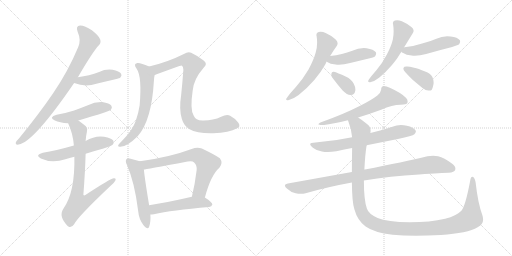
t = 0.00 s
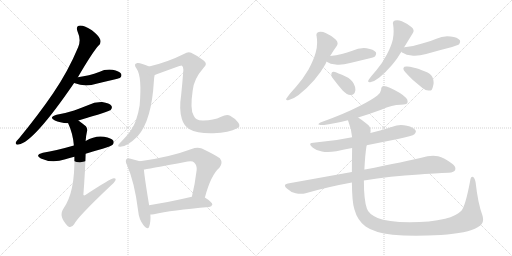
t = 3.03 s
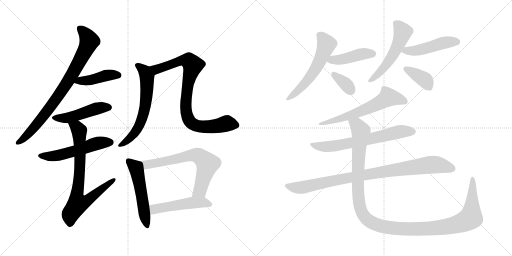
t = 6.07 s
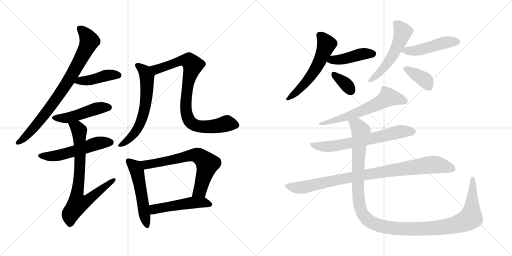
t = 9.10 s
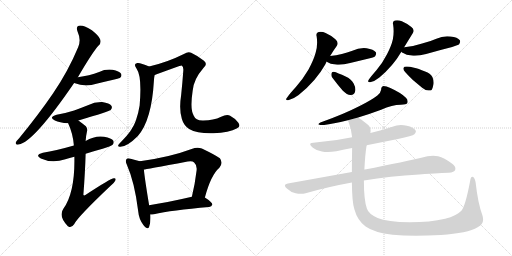
t = 12.13 s
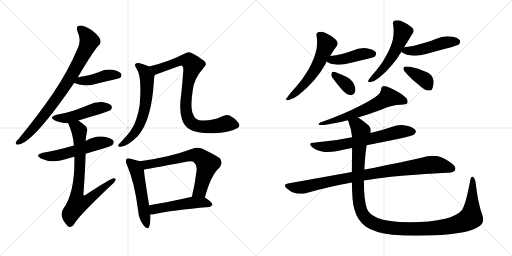
t = 15.16 s

The animated SVG that drew these frames (rendered in a browser with its animation timeline set to each time). Animation: 20 CSS @keyframes rules; one cycle of 15.16 s.

<svg version="1.1" viewBox="0 0 2048 1024" xmlns="http://www.w3.org/2000/svg">
  <g stroke="lightgray" stroke-dasharray="1,1" stroke-width="1" transform="scale(4, 4)">
    <line x1="0" y1="0" x2="256" y2="256"></line>
    <line x1="256" y1="0" x2="0" y2="256"></line>
    <line x1="128" y1="0" x2="128" y2="256"></line>
    <line x1="0" y1="128" x2="256" y2="128"></line>
    <line x1="256" y1="0" x2="512" y2="256"></line>
    <line x1="512" y1="0" x2="256" y2="256"></line>
    <line x1="384" y1="0" x2="384" y2="256"></line>
    <line x1="256" y1="128" x2="512" y2="128"></line>
  </g>
<g transform="scale(1, -1) translate(0, -850)">
   <style type="text/css">
    @keyframes keyframes0 {
      from {
       stroke: black;
       stroke-dashoffset: 816;
       stroke-width: 128;
       }
       73% {
       animation-timing-function: step-end;
       stroke: black;
       stroke-dashoffset: 0;
       stroke-width: 128;
       }
       to {
       stroke: black;
       stroke-width: 1024;
       }
       }
       #make-me-a-hanzi-animation-0 {
         animation: keyframes0 0.914062s both;
         animation-delay: 0.000000s;
         animation-timing-function: linear;
       }
    @keyframes keyframes1 {
      from {
       stroke: black;
       stroke-dashoffset: 428;
       stroke-width: 128;
       }
       58% {
       animation-timing-function: step-end;
       stroke: black;
       stroke-dashoffset: 0;
       stroke-width: 128;
       }
       to {
       stroke: black;
       stroke-width: 1024;
       }
       }
       #make-me-a-hanzi-animation-1 {
         animation: keyframes1 0.598307s both;
         animation-delay: 0.914062s;
         animation-timing-function: linear;
       }
    @keyframes keyframes2 {
      from {
       stroke: black;
       stroke-dashoffset: 477;
       stroke-width: 128;
       }
       61% {
       animation-timing-function: step-end;
       stroke: black;
       stroke-dashoffset: 0;
       stroke-width: 128;
       }
       to {
       stroke: black;
       stroke-width: 1024;
       }
       }
       #make-me-a-hanzi-animation-2 {
         animation: keyframes2 0.638184s both;
         animation-delay: 1.512369s;
         animation-timing-function: linear;
       }
    @keyframes keyframes3 {
      from {
       stroke: black;
       stroke-dashoffset: 542;
       stroke-width: 128;
       }
       64% {
       animation-timing-function: step-end;
       stroke: black;
       stroke-dashoffset: 0;
       stroke-width: 128;
       }
       to {
       stroke: black;
       stroke-width: 1024;
       }
       }
       #make-me-a-hanzi-animation-3 {
         animation: keyframes3 0.691081s both;
         animation-delay: 2.150553s;
         animation-timing-function: linear;
       }
    @keyframes keyframes4 {
      from {
       stroke: black;
       stroke-dashoffset: 768;
       stroke-width: 128;
       }
       71% {
       animation-timing-function: step-end;
       stroke: black;
       stroke-dashoffset: 0;
       stroke-width: 128;
       }
       to {
       stroke: black;
       stroke-width: 1024;
       }
       }
       #make-me-a-hanzi-animation-4 {
         animation: keyframes4 0.875000s both;
         animation-delay: 2.841634s;
         animation-timing-function: linear;
       }
    @keyframes keyframes5 {
      from {
       stroke: black;
       stroke-dashoffset: 627;
       stroke-width: 128;
       }
       67% {
       animation-timing-function: step-end;
       stroke: black;
       stroke-dashoffset: 0;
       stroke-width: 128;
       }
       to {
       stroke: black;
       stroke-width: 1024;
       }
       }
       #make-me-a-hanzi-animation-5 {
         animation: keyframes5 0.760254s both;
         animation-delay: 3.716634s;
         animation-timing-function: linear;
       }
    @keyframes keyframes6 {
      from {
       stroke: black;
       stroke-dashoffset: 863;
       stroke-width: 128;
       }
       74% {
       animation-timing-function: step-end;
       stroke: black;
       stroke-dashoffset: 0;
       stroke-width: 128;
       }
       to {
       stroke: black;
       stroke-width: 1024;
       }
       }
       #make-me-a-hanzi-animation-6 {
         animation: keyframes6 0.952311s both;
         animation-delay: 4.476888s;
         animation-timing-function: linear;
       }
    @keyframes keyframes7 {
      from {
       stroke: black;
       stroke-dashoffset: 530;
       stroke-width: 128;
       }
       63% {
       animation-timing-function: step-end;
       stroke: black;
       stroke-dashoffset: 0;
       stroke-width: 128;
       }
       to {
       stroke: black;
       stroke-width: 1024;
       }
       }
       #make-me-a-hanzi-animation-7 {
         animation: keyframes7 0.681315s both;
         animation-delay: 5.429199s;
         animation-timing-function: linear;
       }
    @keyframes keyframes8 {
      from {
       stroke: black;
       stroke-dashoffset: 679;
       stroke-width: 128;
       }
       69% {
       animation-timing-function: step-end;
       stroke: black;
       stroke-dashoffset: 0;
       stroke-width: 128;
       }
       to {
       stroke: black;
       stroke-width: 1024;
       }
       }
       #make-me-a-hanzi-animation-8 {
         animation: keyframes8 0.802572s both;
         animation-delay: 6.110514s;
         animation-timing-function: linear;
       }
    @keyframes keyframes9 {
      from {
       stroke: black;
       stroke-dashoffset: 501;
       stroke-width: 128;
       }
       62% {
       animation-timing-function: step-end;
       stroke: black;
       stroke-dashoffset: 0;
       stroke-width: 128;
       }
       to {
       stroke: black;
       stroke-width: 1024;
       }
       }
       #make-me-a-hanzi-animation-9 {
         animation: keyframes9 0.657715s both;
         animation-delay: 6.913086s;
         animation-timing-function: linear;
       }
    @keyframes keyframes10 {
      from {
       stroke: black;
       stroke-dashoffset: 575;
       stroke-width: 128;
       }
       65% {
       animation-timing-function: step-end;
       stroke: black;
       stroke-dashoffset: 0;
       stroke-width: 128;
       }
       to {
       stroke: black;
       stroke-width: 1024;
       }
       }
       #make-me-a-hanzi-animation-10 {
         animation: keyframes10 0.717936s both;
         animation-delay: 7.570801s;
         animation-timing-function: linear;
       }
    @keyframes keyframes11 {
      from {
       stroke: black;
       stroke-dashoffset: 439;
       stroke-width: 128;
       }
       59% {
       animation-timing-function: step-end;
       stroke: black;
       stroke-dashoffset: 0;
       stroke-width: 128;
       }
       to {
       stroke: black;
       stroke-width: 1024;
       }
       }
       #make-me-a-hanzi-animation-11 {
         animation: keyframes11 0.607259s both;
         animation-delay: 8.288737s;
         animation-timing-function: linear;
       }
    @keyframes keyframes12 {
      from {
       stroke: black;
       stroke-dashoffset: 354;
       stroke-width: 128;
       }
       54% {
       animation-timing-function: step-end;
       stroke: black;
       stroke-dashoffset: 0;
       stroke-width: 128;
       }
       to {
       stroke: black;
       stroke-width: 1024;
       }
       }
       #make-me-a-hanzi-animation-12 {
         animation: keyframes12 0.538086s both;
         animation-delay: 8.895996s;
         animation-timing-function: linear;
       }
    @keyframes keyframes13 {
      from {
       stroke: black;
       stroke-dashoffset: 541;
       stroke-width: 128;
       }
       64% {
       animation-timing-function: step-end;
       stroke: black;
       stroke-dashoffset: 0;
       stroke-width: 128;
       }
       to {
       stroke: black;
       stroke-width: 1024;
       }
       }
       #make-me-a-hanzi-animation-13 {
         animation: keyframes13 0.690267s both;
         animation-delay: 9.434082s;
         animation-timing-function: linear;
       }
    @keyframes keyframes14 {
      from {
       stroke: black;
       stroke-dashoffset: 478;
       stroke-width: 128;
       }
       61% {
       animation-timing-function: step-end;
       stroke: black;
       stroke-dashoffset: 0;
       stroke-width: 128;
       }
       to {
       stroke: black;
       stroke-width: 1024;
       }
       }
       #make-me-a-hanzi-animation-14 {
         animation: keyframes14 0.638997s both;
         animation-delay: 10.124349s;
         animation-timing-function: linear;
       }
    @keyframes keyframes15 {
      from {
       stroke: black;
       stroke-dashoffset: 382;
       stroke-width: 128;
       }
       55% {
       animation-timing-function: step-end;
       stroke: black;
       stroke-dashoffset: 0;
       stroke-width: 128;
       }
       to {
       stroke: black;
       stroke-width: 1024;
       }
       }
       #make-me-a-hanzi-animation-15 {
         animation: keyframes15 0.560872s both;
         animation-delay: 10.763346s;
         animation-timing-function: linear;
       }
    @keyframes keyframes16 {
      from {
       stroke: black;
       stroke-dashoffset: 624;
       stroke-width: 128;
       }
       67% {
       animation-timing-function: step-end;
       stroke: black;
       stroke-dashoffset: 0;
       stroke-width: 128;
       }
       to {
       stroke: black;
       stroke-width: 1024;
       }
       }
       #make-me-a-hanzi-animation-16 {
         animation: keyframes16 0.757812s both;
         animation-delay: 11.324218s;
         animation-timing-function: linear;
       }
    @keyframes keyframes17 {
      from {
       stroke: black;
       stroke-dashoffset: 669;
       stroke-width: 128;
       }
       69% {
       animation-timing-function: step-end;
       stroke: black;
       stroke-dashoffset: 0;
       stroke-width: 128;
       }
       to {
       stroke: black;
       stroke-width: 1024;
       }
       }
       #make-me-a-hanzi-animation-17 {
         animation: keyframes17 0.794434s both;
         animation-delay: 12.082030s;
         animation-timing-function: linear;
       }
    @keyframes keyframes18 {
      from {
       stroke: black;
       stroke-dashoffset: 926;
       stroke-width: 128;
       }
       75% {
       animation-timing-function: step-end;
       stroke: black;
       stroke-dashoffset: 0;
       stroke-width: 128;
       }
       to {
       stroke: black;
       stroke-width: 1024;
       }
       }
       #make-me-a-hanzi-animation-18 {
         animation: keyframes18 1.003581s both;
         animation-delay: 12.876464s;
         animation-timing-function: linear;
       }
    @keyframes keyframes19 {
      from {
       stroke: black;
       stroke-dashoffset: 1268;
       stroke-width: 128;
       }
       80% {
       animation-timing-function: step-end;
       stroke: black;
       stroke-dashoffset: 0;
       stroke-width: 128;
       }
       to {
       stroke: black;
       stroke-width: 1024;
       }
       }
       #make-me-a-hanzi-animation-19 {
         animation: keyframes19 1.281901s both;
         animation-delay: 13.880045s;
         animation-timing-function: linear;
       }
</style>
<path d="M 311.5 541.0 Q 371.5 644.0 395.5 669.0 Q 405.5 679.0 400.5 693.0 Q 396.5 706.0 367.5 729.0 Q 339.5 748.0 320.5 748.0 Q 301.5 747.0 310.5 723.0 Q 325.5 690.0 312.5 661.0 Q 272.5 565.0 212.5 477.0 Q 154.5 392.0 76.5 297.0 Q 66.5 287.0 63.5 281.0 Q 60.5 269.0 74.5 272.0 Q 134.5 281.0 296.5 518.0 L 311.5 541.0 Z" fill="lightgray"></path> 
<path d="M 296.5 518.0 Q 341.5 500.0 385.5 515.0 Q 422.5 524.0 461.5 533.0 Q 479.5 537.0 481.5 540.0 Q 488.5 547.0 484.5 555.0 Q 477.5 565.0 450.5 571.0 Q 422.5 575.0 396.5 562.0 Q 377.5 555.0 355.5 549.0 Q 334.5 545.0 311.5 541.0 C 281.5 536.0 268.5 529.0 296.5 518.0 Z" fill="lightgray"></path> 
<path d="M 313.5 368.0 Q 439.5 405.0 443.5 411.0 Q 450.5 420.0 445.5 427.0 Q 438.5 437.0 408.5 442.0 Q 378.5 443.0 351.5 429.0 Q 326.5 419.0 296.5 408.0 Q 265.5 398.0 226.5 391.0 Q 192.5 381.0 219.5 368.0 Q 237.5 359.0 272.5 357.0 L 313.5 368.0 Z" fill="lightgray"></path> 
<path d="M 342.5 235.0 Q 373.5 245.0 410.5 255.0 Q 444.5 265.0 450.5 271.0 Q 457.5 278.0 453.5 287.0 Q 446.5 297.0 416.5 303.0 Q 380.5 309.0 342.5 286.0 L 295.5 268.0 Q 222.5 247.0 171.5 239.0 Q 137.5 230.0 163.5 216.0 Q 208.5 195.0 261.5 213.0 Q 277.5 219.0 297.5 223.0 L 342.5 235.0 Z" fill="lightgray"></path> 
<path d="M 297.5 223.0 Q 300.5 81.0 253.5 15.0 Q 232.5 -15.0 271.5 -55.0 L 273.5 -56.0 Q 285.5 -63.0 296.5 -47.0 Q 309.5 -19.0 441.5 106.0 Q 457.5 119.0 461.5 128.0 Q 465.5 138.0 455.5 137.0 Q 443.5 137.0 341.5 70.0 Q 335.5 66.0 333.5 71.0 Q 340.5 162.0 342.5 235.0 L 342.5 286.0 Q 343.5 305.0 347.5 322.0 Q 351.5 335.0 343.5 345.0 Q 327.5 358.0 313.5 368.0 C 289.5 386.0 260.5 385.0 272.5 357.0 Q 291.5 317.0 295.5 268.0 L 297.5 223.0 Z" fill="lightgray"></path> 
<path d="M 596.5 584.0 Q 560.5 600.0 549.5 598.0 Q 531.5 595.0 546.5 575.0 Q 568.5 544.0 558.5 428.0 Q 554.5 401.0 543.5 368.0 Q 530.5 329.0 487.5 286.0 Q 475.5 274.0 472.5 269.0 Q 471.5 262.0 481.5 263.0 Q 508.5 263.0 551.5 306.0 Q 606.5 369.0 615.5 525.0 Q 616.5 541.0 618.5 550.0 C 622.5 573.0 622.5 573.0 596.5 584.0 Z" fill="lightgray"></path> 
<path d="M 948.5 337.0 Q 963.5 343.0 953.5 359.0 Q 938.5 378.0 920.5 387.0 Q 907.5 394.0 884.5 383.0 Q 851.5 367.0 809.5 368.0 Q 782.5 368.0 774.5 388.0 Q 759.5 413.0 770.5 486.0 Q 773.5 532.0 814.5 579.0 Q 832.5 595.0 814.5 608.0 Q 790.5 627.0 764.5 639.0 Q 752.5 645.0 735.5 634.0 Q 669.5 601.0 596.5 584.0 C 567.5 577.0 590.5 539.0 618.5 550.0 Q 621.5 551.0 626.5 553.0 Q 722.5 589.0 726.5 588.0 Q 733.5 585.0 733.5 571.0 Q 729.5 516.0 724.5 469.0 Q 715.5 412.0 727.5 374.0 Q 734.5 349.0 756.5 334.0 Q 790.5 315.0 853.5 317.0 Q 916.5 320.0 948.5 337.0 Z" fill="lightgray"></path> 
<path d="M 559.5 205.0 Q 547.5 209.0 522.5 215.0 Q 509.5 219.0 506.5 214.0 Q 499.5 207.0 507.5 191.0 Q 538.5 121.0 552.5 7.0 Q 555.5 -27.0 573.5 -50.0 Q 591.5 -72.0 596.5 -57.0 Q 603.5 -38.0 601.5 -8.0 L 596.5 29.0 Q 578.5 138.0 575.5 172.0 C 572.5 201.0 572.5 201.0 559.5 205.0 Z" fill="lightgray"></path> 
<path d="M 819.5 60.0 Q 843.5 150.0 877.5 179.0 Q 893.5 198.0 879.5 217.0 Q 861.5 230.0 807.5 256.0 Q 788.5 263.0 766.5 254.0 Q 678.5 221.0 559.5 205.0 C 529.5 201.0 545.5 167.0 575.5 172.0 Q 578.5 172.0 750.5 204.0 Q 769.5 208.0 776.5 200.0 Q 788.5 190.0 786.5 169.0 Q 779.5 111.0 767.5 63.0 C 760.5 34.0 811.5 31.0 819.5 60.0 Z" fill="lightgray"></path> 
<path d="M 601.5 -8.0 Q 607.5 -8.0 615.5 -7.0 Q 685.5 9.0 836.5 22.0 Q 846.5 23.0 849.5 32.0 Q 849.5 41.0 819.5 60.0 C 802.5 71.0 796.5 70.0 767.5 63.0 Q 673.5 41.0 596.5 29.0 C 566.5 24.0 571.5 -9.0 601.5 -8.0 Z" fill="lightgray"></path> 
<path d="M 1301.5 593.0 Q 1303.5 598.0 1306.5 604.0 L 1320.5 626.0 Q 1334.5 649.0 1347.5 667.0 Q 1350.5 672.0 1350.5 677.0 Q 1350.5 686.0 1341.5 693.0 Q 1323.5 709.0 1302.5 718.0 Q 1292.5 723.0 1282.5 723.0 Q 1278.5 723.0 1274.5 722.0 Q 1265.5 720.0 1265.5 711.0 Q 1265.5 708.0 1266.5 705.0 Q 1268.5 693.0 1268.5 680.0 Q 1268.5 659.0 1262.5 639.0 Q 1254.5 610.0 1233.5 571.0 Q 1210.5 532.0 1183.5 502.0 Q 1158.5 475.0 1148.5 460.0 Q 1144.5 455.0 1144.5 453.0 Q 1144.5 449.0 1149.5 449.0 Q 1152.5 449.0 1155.5 450.0 Q 1173.5 454.0 1194.5 470.0 Q 1264.5 526.0 1301.5 593.0 Z" fill="lightgray"></path> 
<path d="M 1306.5 604.0 L 1306.5 603.0 Q 1321.5 593.0 1342.5 592.0 Q 1348.5 591.0 1355.5 591.0 Q 1375.5 591.0 1400.5 598.0 L 1479.5 617.0 Q 1497.5 622.0 1500.5 625.0 Q 1504.5 631.0 1504.5 636.0 Q 1504.5 638.0 1503.5 641.0 Q 1494.5 653.0 1466.5 657.0 Q 1460.5 658.0 1455.5 658.0 Q 1431.5 658.0 1409.5 647.0 Q 1388.5 640.0 1367.5 634.0 Q 1344.5 629.0 1320.5 626.0 C 1290.5 622.0 1285.5 621.0 1306.5 604.0 Z" fill="lightgray"></path> 
<path d="M 1371.5 487.0 Q 1388.5 470.0 1401.5 470.0 L 1403.5 470.0 Q 1417.5 470.0 1420.5 485.0 Q 1421.5 488.0 1421.5 492.0 Q 1421.5 503.0 1414.5 516.0 Q 1405.5 533.0 1384.5 543.0 Q 1348.5 560.0 1335.5 563.0 L 1333.5 563.0 Q 1326.5 563.0 1325.5 555.0 L 1325.5 550.0 Q 1325.5 544.0 1329.5 539.0 Q 1350.5 511.0 1371.5 487.0 Z" fill="lightgray"></path> 
<path d="M 1616.5 661.0 L 1651.5 718.0 Q 1654.5 723.0 1654.5 727.0 Q 1654.5 735.0 1645.5 742.0 Q 1628.5 756.0 1607.5 765.0 Q 1597.5 769.0 1588.5 769.0 Q 1583.5 769.0 1579.5 768.0 Q 1571.5 766.0 1571.5 758.0 Q 1571.5 755.0 1572.5 752.0 Q 1574.5 738.0 1574.5 725.0 Q 1574.5 708.0 1571.5 693.0 Q 1565.5 666.0 1547.5 632.0 Q 1529.5 597.0 1505.5 569.0 Q 1484.5 545.0 1475.5 532.0 Q 1472.5 528.0 1472.5 525.0 Q 1472.5 521.0 1478.5 521.0 Q 1480.5 521.0 1483.5 522.0 Q 1498.5 525.0 1517.5 540.0 Q 1572.5 586.0 1605.5 643.0 L 1616.5 661.0 Z" fill="lightgray"></path> 
<path d="M 1605.5 643.0 Q 1607.5 640.0 1610.5 639.0 Q 1625.5 629.0 1646.5 628.0 Q 1652.5 627.0 1659.5 627.0 Q 1679.5 627.0 1704.5 634.0 Q 1756.5 649.0 1808.5 662.0 Q 1833.5 670.0 1836.5 673.0 Q 1840.5 679.0 1840.5 684.0 Q 1840.5 686.0 1839.5 689.0 Q 1830.5 701.0 1802.5 704.0 Q 1795.5 705.0 1788.5 705.0 Q 1766.5 705.0 1745.5 695.0 Q 1718.5 683.0 1688.5 676.0 Q 1656.5 665.0 1617.5 661.0 L 1616.5 661.0 C 1586.5 658.0 1586.5 658.0 1605.5 643.0 Z" fill="lightgray"></path> 
<path d="M 1614.5 579.0 Q 1613.5 577.0 1613.5 575.0 Q 1613.5 569.0 1620.5 562.0 Q 1635.5 545.0 1651.5 530.0 L 1688.5 499.0 Q 1701.5 488.0 1713.5 488.0 L 1717.5 488.0 Q 1723.5 488.0 1726.5 490.0 Q 1730.5 496.0 1733.5 511.0 Q 1734.5 515.0 1734.5 519.0 Q 1734.5 531.0 1729.5 542.0 Q 1721.5 557.0 1700.5 564.0 Q 1672.5 576.0 1656.5 579.0 Q 1637.5 584.0 1628.5 584.0 L 1625.5 584.0 Q 1615.5 584.0 1614.5 579.0 Z" fill="lightgray"></path> 
<path d="M 1432.5 380.0 Q 1484.5 396.0 1524.5 411.0 Q 1569.5 431.0 1602.5 431.0 Q 1626.5 432.0 1629.5 438.0 Q 1630.5 442.0 1630.5 445.0 Q 1630.5 453.0 1622.5 460.0 Q 1603.5 479.0 1561.5 498.0 Q 1545.5 506.0 1533.5 506.0 Q 1524.5 504.0 1524.5 491.0 Q 1522.5 478.0 1509.5 468.0 Q 1486.5 450.0 1438.5 426.0 Q 1374.5 393.0 1281.5 360.0 Q 1273.5 356.0 1273.5 353.0 L 1274.5 352.0 Q 1278.5 350.0 1296.5 350.0 Q 1330.5 354.0 1391.5 369.0 L 1432.5 380.0 Z" fill="lightgray"></path> 
<path d="M 1466.5 269.0 L 1591.5 294.0 Q 1650.5 306.0 1657.5 313.0 Q 1663.5 319.0 1663.5 324.0 Q 1663.5 326.0 1662.5 328.0 Q 1654.5 341.0 1627.5 347.0 Q 1615.5 350.0 1603.5 350.0 Q 1586.5 350.0 1569.5 343.0 Q 1526.5 328.0 1481.5 318.0 L 1408.5 301.0 Q 1339.5 286.0 1261.5 280.0 Q 1240.5 280.0 1240.5 273.0 Q 1240.5 268.0 1251.5 259.0 Q 1266.5 247.0 1287.5 244.0 Q 1298.5 242.0 1311.5 242.0 Q 1326.5 242.0 1345.5 245.0 Q 1377.5 252.0 1408.5 258.0 L 1466.5 269.0 Z" fill="lightgray"></path> 
<path d="M 1151.5 116.0 Q 1139.5 114.0 1139.5 108.0 Q 1139.5 103.0 1147.5 96.0 Q 1164.5 80.0 1182.5 77.0 Q 1193.5 75.0 1203.5 75.0 Q 1213.5 75.0 1222.5 77.0 Q 1308.5 102.0 1407.5 120.0 L 1455.5 128.0 Q 1561.5 146.0 1676.5 152.0 Q 1770.5 159.0 1794.5 159.0 Q 1817.5 161.0 1820.5 170.0 Q 1821.5 173.0 1821.5 176.0 Q 1821.5 187.0 1807.5 196.0 Q 1776.5 219.0 1752.5 225.0 Q 1743.5 227.0 1732.5 227.0 Q 1721.5 227.0 1709.5 225.0 Q 1616.5 202.0 1459.5 172.0 L 1457.5 172.0 L 1407.5 162.0 L 1151.5 116.0 Z" fill="lightgray"></path> 
<path d="M 1407.5 120.0 Q 1408.5 38.0 1417.5 13.0 Q 1429.5 -32.0 1462.5 -56.0 Q 1495.5 -80.0 1570.5 -89.0 Q 1611.5 -93.0 1663.5 -93.0 Q 1708.5 -93.0 1763.5 -90.0 Q 1870.5 -83.0 1910.5 -59.0 Q 1932.5 -48.0 1932.5 -28.0 Q 1932.5 -20.0 1929.5 -11.0 Q 1911.5 38.0 1902.5 120.0 Q 1899.5 138.0 1892.5 142.0 Q 1890.5 143.0 1889.5 143.0 Q 1882.5 143.0 1880.5 126.0 Q 1861.5 25.0 1845.5 7.0 Q 1826.5 -13.0 1780.5 -25.0 Q 1720.5 -39.0 1639.5 -39.0 Q 1547.5 -38.0 1510.5 -22.0 Q 1473.5 -5.0 1467.5 16.0 Q 1455.5 50.0 1455.5 128.0 L 1457.5 172.0 Q 1460.5 233.0 1466.5 269.0 L 1481.5 318.0 Q 1482.5 323.0 1482.5 327.0 Q 1482.5 343.0 1470.5 352.0 Q 1447.5 371.0 1432.5 380.0 C 1408.5 397.0 1381.5 397.0 1391.5 369.0 Q 1392.5 367.0 1393.5 364.0 Q 1405.5 335.0 1408.5 301.0 L 1408.5 258.0 Q 1407.5 204.0 1407.5 162.0 L 1407.5 120.0 Z" fill="lightgray"></path> 
      <clipPath id="make-me-a-hanzi-clip-0">
      <path d="M 311.5 541.0 Q 371.5 644.0 395.5 669.0 Q 405.5 679.0 400.5 693.0 Q 396.5 706.0 367.5 729.0 Q 339.5 748.0 320.5 748.0 Q 301.5 747.0 310.5 723.0 Q 325.5 690.0 312.5 661.0 Q 272.5 565.0 212.5 477.0 Q 154.5 392.0 76.5 297.0 Q 66.5 287.0 63.5 281.0 Q 60.5 269.0 74.5 272.0 Q 134.5 281.0 296.5 518.0 L 311.5 541.0 Z" fill="lightgray"></path>
      </clipPath>
      <path clip-path="url(#make-me-a-hanzi-clip-0)" d="M 320.5 733.0 L 345.5 709.0 L 357.5 684.0 L 316.5 601.0 L 215.5 439.0 L 118.5 320.0 L 72.5 280.0 " fill="none" id="make-me-a-hanzi-animation-0" stroke-dasharray="688 1376" stroke-linecap="round"></path>

      <clipPath id="make-me-a-hanzi-clip-1">
      <path d="M 296.5 518.0 Q 341.5 500.0 385.5 515.0 Q 422.5 524.0 461.5 533.0 Q 479.5 537.0 481.5 540.0 Q 488.5 547.0 484.5 555.0 Q 477.5 565.0 450.5 571.0 Q 422.5 575.0 396.5 562.0 Q 377.5 555.0 355.5 549.0 Q 334.5 545.0 311.5 541.0 C 281.5 536.0 268.5 529.0 296.5 518.0 Z" fill="lightgray"></path>
      </clipPath>
      <path clip-path="url(#make-me-a-hanzi-clip-1)" d="M 305.5 520.0 L 442.5 551.0 L 473.5 549.0 " fill="none" id="make-me-a-hanzi-animation-1" stroke-dasharray="300 600" stroke-linecap="round"></path>

      <clipPath id="make-me-a-hanzi-clip-2">
      <path d="M 313.5 368.0 Q 439.5 405.0 443.5 411.0 Q 450.5 420.0 445.5 427.0 Q 438.5 437.0 408.5 442.0 Q 378.5 443.0 351.5 429.0 Q 326.5 419.0 296.5 408.0 Q 265.5 398.0 226.5 391.0 Q 192.5 381.0 219.5 368.0 Q 237.5 359.0 272.5 357.0 L 313.5 368.0 Z" fill="lightgray"></path>
      </clipPath>
      <path clip-path="url(#make-me-a-hanzi-clip-2)" d="M 220.5 380.0 L 273.5 379.0 L 390.5 417.0 L 435.5 420.0 " fill="none" id="make-me-a-hanzi-animation-2" stroke-dasharray="349 698" stroke-linecap="round"></path>

      <clipPath id="make-me-a-hanzi-clip-3">
      <path d="M 342.5 235.0 Q 373.5 245.0 410.5 255.0 Q 444.5 265.0 450.5 271.0 Q 457.5 278.0 453.5 287.0 Q 446.5 297.0 416.5 303.0 Q 380.5 309.0 342.5 286.0 L 295.5 268.0 Q 222.5 247.0 171.5 239.0 Q 137.5 230.0 163.5 216.0 Q 208.5 195.0 261.5 213.0 Q 277.5 219.0 297.5 223.0 L 342.5 235.0 Z" fill="lightgray"></path>
      </clipPath>
      <path clip-path="url(#make-me-a-hanzi-clip-3)" d="M 164.5 228.0 L 199.5 224.0 L 235.5 229.0 L 385.5 276.0 L 442.5 281.0 " fill="none" id="make-me-a-hanzi-animation-3" stroke-dasharray="414 828" stroke-linecap="round"></path>

      <clipPath id="make-me-a-hanzi-clip-4">
      <path d="M 297.5 223.0 Q 300.5 81.0 253.5 15.0 Q 232.5 -15.0 271.5 -55.0 L 273.5 -56.0 Q 285.5 -63.0 296.5 -47.0 Q 309.5 -19.0 441.5 106.0 Q 457.5 119.0 461.5 128.0 Q 465.5 138.0 455.5 137.0 Q 443.5 137.0 341.5 70.0 Q 335.5 66.0 333.5 71.0 Q 340.5 162.0 342.5 235.0 L 342.5 286.0 Q 343.5 305.0 347.5 322.0 Q 351.5 335.0 343.5 345.0 Q 327.5 358.0 313.5 368.0 C 289.5 386.0 260.5 385.0 272.5 357.0 Q 291.5 317.0 295.5 268.0 L 297.5 223.0 Z" fill="lightgray"></path>
      </clipPath>
      <path clip-path="url(#make-me-a-hanzi-clip-4)" d="M 280.5 353.0 L 308.5 339.0 L 317.5 322.0 L 320.5 202.0 L 306.5 56.0 L 311.5 36.0 L 354.5 51.0 L 455.5 130.0 " fill="none" id="make-me-a-hanzi-animation-4" stroke-dasharray="640 1280" stroke-linecap="round"></path>

      <clipPath id="make-me-a-hanzi-clip-5">
      <path d="M 596.5 584.0 Q 560.5 600.0 549.5 598.0 Q 531.5 595.0 546.5 575.0 Q 568.5 544.0 558.5 428.0 Q 554.5 401.0 543.5 368.0 Q 530.5 329.0 487.5 286.0 Q 475.5 274.0 472.5 269.0 Q 471.5 262.0 481.5 263.0 Q 508.5 263.0 551.5 306.0 Q 606.5 369.0 615.5 525.0 Q 616.5 541.0 618.5 550.0 C 622.5 573.0 622.5 573.0 596.5 584.0 Z" fill="lightgray"></path>
      </clipPath>
      <path clip-path="url(#make-me-a-hanzi-clip-5)" d="M 550.5 586.0 L 579.5 565.0 L 587.5 544.0 L 578.5 412.0 L 562.5 360.0 L 541.5 322.0 L 511.5 289.0 L 479.5 269.0 " fill="none" id="make-me-a-hanzi-animation-5" stroke-dasharray="499 998" stroke-linecap="round"></path>

      <clipPath id="make-me-a-hanzi-clip-6">
      <path d="M 948.5 337.0 Q 963.5 343.0 953.5 359.0 Q 938.5 378.0 920.5 387.0 Q 907.5 394.0 884.5 383.0 Q 851.5 367.0 809.5 368.0 Q 782.5 368.0 774.5 388.0 Q 759.5 413.0 770.5 486.0 Q 773.5 532.0 814.5 579.0 Q 832.5 595.0 814.5 608.0 Q 790.5 627.0 764.5 639.0 Q 752.5 645.0 735.5 634.0 Q 669.5 601.0 596.5 584.0 C 567.5 577.0 590.5 539.0 618.5 550.0 Q 621.5 551.0 626.5 553.0 Q 722.5 589.0 726.5 588.0 Q 733.5 585.0 733.5 571.0 Q 729.5 516.0 724.5 469.0 Q 715.5 412.0 727.5 374.0 Q 734.5 349.0 756.5 334.0 Q 790.5 315.0 853.5 317.0 Q 916.5 320.0 948.5 337.0 Z" fill="lightgray"></path>
      </clipPath>
      <path clip-path="url(#make-me-a-hanzi-clip-6)" d="M 604.5 581.0 L 633.5 572.0 L 723.5 608.0 L 756.5 606.0 L 771.5 590.0 L 751.5 516.0 L 743.5 424.0 L 748.5 386.0 L 760.5 363.0 L 780.5 349.0 L 802.5 344.0 L 844.5 343.0 L 907.5 357.0 L 944.5 349.0 " fill="none" id="make-me-a-hanzi-animation-6" stroke-dasharray="735 1470" stroke-linecap="round"></path>

      <clipPath id="make-me-a-hanzi-clip-7">
      <path d="M 559.5 205.0 Q 547.5 209.0 522.5 215.0 Q 509.5 219.0 506.5 214.0 Q 499.5 207.0 507.5 191.0 Q 538.5 121.0 552.5 7.0 Q 555.5 -27.0 573.5 -50.0 Q 591.5 -72.0 596.5 -57.0 Q 603.5 -38.0 601.5 -8.0 L 596.5 29.0 Q 578.5 138.0 575.5 172.0 C 572.5 201.0 572.5 201.0 559.5 205.0 Z" fill="lightgray"></path>
      </clipPath>
      <path clip-path="url(#make-me-a-hanzi-clip-7)" d="M 513.5 206.0 L 537.5 186.0 L 547.5 165.0 L 585.5 -51.0 " fill="none" id="make-me-a-hanzi-animation-7" stroke-dasharray="402 804" stroke-linecap="round"></path>

      <clipPath id="make-me-a-hanzi-clip-8">
      <path d="M 819.5 60.0 Q 843.5 150.0 877.5 179.0 Q 893.5 198.0 879.5 217.0 Q 861.5 230.0 807.5 256.0 Q 788.5 263.0 766.5 254.0 Q 678.5 221.0 559.5 205.0 C 529.5 201.0 545.5 167.0 575.5 172.0 Q 578.5 172.0 750.5 204.0 Q 769.5 208.0 776.5 200.0 Q 788.5 190.0 786.5 169.0 Q 779.5 111.0 767.5 63.0 C 760.5 34.0 811.5 31.0 819.5 60.0 Z" fill="lightgray"></path>
      </clipPath>
      <path clip-path="url(#make-me-a-hanzi-clip-8)" d="M 568.5 203.0 L 588.5 192.0 L 707.5 213.0 L 768.5 230.0 L 801.5 223.0 L 829.5 194.0 L 799.5 87.0 L 774.5 69.0 " fill="none" id="make-me-a-hanzi-animation-8" stroke-dasharray="551 1102" stroke-linecap="round"></path>

      <clipPath id="make-me-a-hanzi-clip-9">
      <path d="M 601.5 -8.0 Q 607.5 -8.0 615.5 -7.0 Q 685.5 9.0 836.5 22.0 Q 846.5 23.0 849.5 32.0 Q 849.5 41.0 819.5 60.0 C 802.5 71.0 796.5 70.0 767.5 63.0 Q 673.5 41.0 596.5 29.0 C 566.5 24.0 571.5 -9.0 601.5 -8.0 Z" fill="lightgray"></path>
      </clipPath>
      <path clip-path="url(#make-me-a-hanzi-clip-9)" d="M 604.5 24.0 L 617.5 13.0 L 772.5 40.0 L 811.5 41.0 L 841.5 32.0 " fill="none" id="make-me-a-hanzi-animation-9" stroke-dasharray="373 746" stroke-linecap="round"></path>

      <clipPath id="make-me-a-hanzi-clip-10">
      <path d="M 1301.5 593.0 Q 1303.5 598.0 1306.5 604.0 L 1320.5 626.0 Q 1334.5 649.0 1347.5 667.0 Q 1350.5 672.0 1350.5 677.0 Q 1350.5 686.0 1341.5 693.0 Q 1323.5 709.0 1302.5 718.0 Q 1292.5 723.0 1282.5 723.0 Q 1278.5 723.0 1274.5 722.0 Q 1265.5 720.0 1265.5 711.0 Q 1265.5 708.0 1266.5 705.0 Q 1268.5 693.0 1268.5 680.0 Q 1268.5 659.0 1262.5 639.0 Q 1254.5 610.0 1233.5 571.0 Q 1210.5 532.0 1183.5 502.0 Q 1158.5 475.0 1148.5 460.0 Q 1144.5 455.0 1144.5 453.0 Q 1144.5 449.0 1149.5 449.0 Q 1152.5 449.0 1155.5 450.0 Q 1173.5 454.0 1194.5 470.0 Q 1264.5 526.0 1301.5 593.0 Z" fill="lightgray"></path>
      </clipPath>
      <path clip-path="url(#make-me-a-hanzi-clip-10)" d="M 1277.5 710.0 L 1305.5 671.0 L 1270.5 588.0 L 1210.5 507.0 L 1180.5 476.0 L 1149.5 455.0 " fill="none" id="make-me-a-hanzi-animation-10" stroke-dasharray="447 894" stroke-linecap="round"></path>

      <clipPath id="make-me-a-hanzi-clip-11">
      <path d="M 1306.5 604.0 L 1306.5 603.0 Q 1321.5 593.0 1342.5 592.0 Q 1348.5 591.0 1355.5 591.0 Q 1375.5 591.0 1400.5 598.0 L 1479.5 617.0 Q 1497.5 622.0 1500.5 625.0 Q 1504.5 631.0 1504.5 636.0 Q 1504.5 638.0 1503.5 641.0 Q 1494.5 653.0 1466.5 657.0 Q 1460.5 658.0 1455.5 658.0 Q 1431.5 658.0 1409.5 647.0 Q 1388.5 640.0 1367.5 634.0 Q 1344.5 629.0 1320.5 626.0 C 1290.5 622.0 1285.5 621.0 1306.5 604.0 Z" fill="lightgray"></path>
      </clipPath>
      <path clip-path="url(#make-me-a-hanzi-clip-11)" d="M 1313.5 604.0 L 1387.5 616.0 L 1449.5 635.0 L 1492.5 636.0 " fill="none" id="make-me-a-hanzi-animation-11" stroke-dasharray="311 622" stroke-linecap="round"></path>

      <clipPath id="make-me-a-hanzi-clip-12">
      <path d="M 1371.5 487.0 Q 1388.5 470.0 1401.5 470.0 L 1403.5 470.0 Q 1417.5 470.0 1420.5 485.0 Q 1421.5 488.0 1421.5 492.0 Q 1421.5 503.0 1414.5 516.0 Q 1405.5 533.0 1384.5 543.0 Q 1348.5 560.0 1335.5 563.0 L 1333.5 563.0 Q 1326.5 563.0 1325.5 555.0 L 1325.5 550.0 Q 1325.5 544.0 1329.5 539.0 Q 1350.5 511.0 1371.5 487.0 Z" fill="lightgray"></path>
      </clipPath>
      <path clip-path="url(#make-me-a-hanzi-clip-12)" d="M 1334.5 554.0 L 1378.5 518.0 L 1404.5 486.0 " fill="none" id="make-me-a-hanzi-animation-12" stroke-dasharray="226 452" stroke-linecap="round"></path>

      <clipPath id="make-me-a-hanzi-clip-13">
      <path d="M 1616.5 661.0 L 1651.5 718.0 Q 1654.5 723.0 1654.5 727.0 Q 1654.5 735.0 1645.5 742.0 Q 1628.5 756.0 1607.5 765.0 Q 1597.5 769.0 1588.5 769.0 Q 1583.5 769.0 1579.5 768.0 Q 1571.5 766.0 1571.5 758.0 Q 1571.5 755.0 1572.5 752.0 Q 1574.5 738.0 1574.5 725.0 Q 1574.5 708.0 1571.5 693.0 Q 1565.5 666.0 1547.5 632.0 Q 1529.5 597.0 1505.5 569.0 Q 1484.5 545.0 1475.5 532.0 Q 1472.5 528.0 1472.5 525.0 Q 1472.5 521.0 1478.5 521.0 Q 1480.5 521.0 1483.5 522.0 Q 1498.5 525.0 1517.5 540.0 Q 1572.5 586.0 1605.5 643.0 L 1616.5 661.0 Z" fill="lightgray"></path>
      </clipPath>
      <path clip-path="url(#make-me-a-hanzi-clip-13)" d="M 1583.5 757.0 L 1611.5 722.0 L 1582.5 649.0 L 1532.5 577.0 L 1478.5 527.0 " fill="none" id="make-me-a-hanzi-animation-13" stroke-dasharray="413 826" stroke-linecap="round"></path>

      <clipPath id="make-me-a-hanzi-clip-14">
      <path d="M 1605.5 643.0 Q 1607.5 640.0 1610.5 639.0 Q 1625.5 629.0 1646.5 628.0 Q 1652.5 627.0 1659.5 627.0 Q 1679.5 627.0 1704.5 634.0 Q 1756.5 649.0 1808.5 662.0 Q 1833.5 670.0 1836.5 673.0 Q 1840.5 679.0 1840.5 684.0 Q 1840.5 686.0 1839.5 689.0 Q 1830.5 701.0 1802.5 704.0 Q 1795.5 705.0 1788.5 705.0 Q 1766.5 705.0 1745.5 695.0 Q 1718.5 683.0 1688.5 676.0 Q 1656.5 665.0 1617.5 661.0 L 1616.5 661.0 C 1586.5 658.0 1586.5 658.0 1605.5 643.0 Z" fill="lightgray"></path>
      </clipPath>
      <path clip-path="url(#make-me-a-hanzi-clip-14)" d="M 1611.5 645.0 L 1665.5 647.0 L 1772.5 679.0 L 1828.5 684.0 " fill="none" id="make-me-a-hanzi-animation-14" stroke-dasharray="350 700" stroke-linecap="round"></path>

      <clipPath id="make-me-a-hanzi-clip-15">
      <path d="M 1614.5 579.0 Q 1613.5 577.0 1613.5 575.0 Q 1613.5 569.0 1620.5 562.0 Q 1635.5 545.0 1651.5 530.0 L 1688.5 499.0 Q 1701.5 488.0 1713.5 488.0 L 1717.5 488.0 Q 1723.5 488.0 1726.5 490.0 Q 1730.5 496.0 1733.5 511.0 Q 1734.5 515.0 1734.5 519.0 Q 1734.5 531.0 1729.5 542.0 Q 1721.5 557.0 1700.5 564.0 Q 1672.5 576.0 1656.5 579.0 Q 1637.5 584.0 1628.5 584.0 L 1625.5 584.0 Q 1615.5 584.0 1614.5 579.0 Z" fill="lightgray"></path>
      </clipPath>
      <path clip-path="url(#make-me-a-hanzi-clip-15)" d="M 1623.5 575.0 L 1694.5 534.0 L 1720.5 498.0 " fill="none" id="make-me-a-hanzi-animation-15" stroke-dasharray="254 508" stroke-linecap="round"></path>

      <clipPath id="make-me-a-hanzi-clip-16">
      <path d="M 1432.5 380.0 Q 1484.5 396.0 1524.5 411.0 Q 1569.5 431.0 1602.5 431.0 Q 1626.5 432.0 1629.5 438.0 Q 1630.5 442.0 1630.5 445.0 Q 1630.5 453.0 1622.5 460.0 Q 1603.5 479.0 1561.5 498.0 Q 1545.5 506.0 1533.5 506.0 Q 1524.5 504.0 1524.5 491.0 Q 1522.5 478.0 1509.5 468.0 Q 1486.5 450.0 1438.5 426.0 Q 1374.5 393.0 1281.5 360.0 Q 1273.5 356.0 1273.5 353.0 L 1274.5 352.0 Q 1278.5 350.0 1296.5 350.0 Q 1330.5 354.0 1391.5 369.0 L 1432.5 380.0 Z" fill="lightgray"></path>
      </clipPath>
      <path clip-path="url(#make-me-a-hanzi-clip-16)" d="M 1621.5 443.0 L 1553.5 461.0 L 1509.5 434.0 L 1434.5 401.0 L 1363.5 375.0 L 1277.5 356.0 " fill="none" id="make-me-a-hanzi-animation-16" stroke-dasharray="496 992" stroke-linecap="round"></path>

      <clipPath id="make-me-a-hanzi-clip-17">
      <path d="M 1466.5 269.0 L 1591.5 294.0 Q 1650.5 306.0 1657.5 313.0 Q 1663.5 319.0 1663.5 324.0 Q 1663.5 326.0 1662.5 328.0 Q 1654.5 341.0 1627.5 347.0 Q 1615.5 350.0 1603.5 350.0 Q 1586.5 350.0 1569.5 343.0 Q 1526.5 328.0 1481.5 318.0 L 1408.5 301.0 Q 1339.5 286.0 1261.5 280.0 Q 1240.5 280.0 1240.5 273.0 Q 1240.5 268.0 1251.5 259.0 Q 1266.5 247.0 1287.5 244.0 Q 1298.5 242.0 1311.5 242.0 Q 1326.5 242.0 1345.5 245.0 Q 1377.5 252.0 1408.5 258.0 L 1466.5 269.0 Z" fill="lightgray"></path>
      </clipPath>
      <path clip-path="url(#make-me-a-hanzi-clip-17)" d="M 1246.5 272.0 L 1274.5 264.0 L 1325.5 264.0 L 1501.5 298.0 L 1591.5 322.0 L 1651.5 323.0 " fill="none" id="make-me-a-hanzi-animation-17" stroke-dasharray="541 1082" stroke-linecap="round"></path>

      <clipPath id="make-me-a-hanzi-clip-18">
      <path d="M 1151.5 116.0 Q 1139.5 114.0 1139.5 108.0 Q 1139.5 103.0 1147.5 96.0 Q 1164.5 80.0 1182.5 77.0 Q 1193.5 75.0 1203.5 75.0 Q 1213.5 75.0 1222.5 77.0 Q 1308.5 102.0 1407.5 120.0 L 1455.5 128.0 Q 1561.5 146.0 1676.5 152.0 Q 1770.5 159.0 1794.5 159.0 Q 1817.5 161.0 1820.5 170.0 Q 1821.5 173.0 1821.5 176.0 Q 1821.5 187.0 1807.5 196.0 Q 1776.5 219.0 1752.5 225.0 Q 1743.5 227.0 1732.5 227.0 Q 1721.5 227.0 1709.5 225.0 Q 1616.5 202.0 1459.5 172.0 L 1457.5 172.0 L 1407.5 162.0 L 1151.5 116.0 Z" fill="lightgray"></path>
      </clipPath>
      <path clip-path="url(#make-me-a-hanzi-clip-18)" d="M 1149.5 106.0 L 1182.5 99.0 L 1213.5 101.0 L 1430.5 146.0 L 1719.5 191.0 L 1771.5 187.0 L 1808.5 175.0 " fill="none" id="make-me-a-hanzi-animation-18" stroke-dasharray="798 1596" stroke-linecap="round"></path>

      <clipPath id="make-me-a-hanzi-clip-19">
      <path d="M 1407.5 120.0 Q 1408.5 38.0 1417.5 13.0 Q 1429.5 -32.0 1462.5 -56.0 Q 1495.5 -80.0 1570.5 -89.0 Q 1611.5 -93.0 1663.5 -93.0 Q 1708.5 -93.0 1763.5 -90.0 Q 1870.5 -83.0 1910.5 -59.0 Q 1932.5 -48.0 1932.5 -28.0 Q 1932.5 -20.0 1929.5 -11.0 Q 1911.5 38.0 1902.5 120.0 Q 1899.5 138.0 1892.5 142.0 Q 1890.5 143.0 1889.5 143.0 Q 1882.5 143.0 1880.5 126.0 Q 1861.5 25.0 1845.5 7.0 Q 1826.5 -13.0 1780.5 -25.0 Q 1720.5 -39.0 1639.5 -39.0 Q 1547.5 -38.0 1510.5 -22.0 Q 1473.5 -5.0 1467.5 16.0 Q 1455.5 50.0 1455.5 128.0 L 1457.5 172.0 Q 1460.5 233.0 1466.5 269.0 L 1481.5 318.0 Q 1482.5 323.0 1482.5 327.0 Q 1482.5 343.0 1470.5 352.0 Q 1447.5 371.0 1432.5 380.0 C 1408.5 397.0 1381.5 397.0 1391.5 369.0 Q 1392.5 367.0 1393.5 364.0 Q 1405.5 335.0 1408.5 301.0 L 1408.5 258.0 Q 1407.5 204.0 1407.5 162.0 L 1407.5 120.0 Z" fill="lightgray"></path>
      </clipPath>
      <path clip-path="url(#make-me-a-hanzi-clip-19)" d="M 1398.5 369.0 L 1427.5 350.0 L 1443.5 323.0 L 1430.5 109.0 L 1437.5 31.0 L 1458.5 -17.0 L 1507.5 -50.0 L 1564.5 -62.0 L 1710.5 -65.0 L 1808.5 -53.0 L 1862.5 -34.0 L 1878.5 -24.0 L 1885.5 -5.0 L 1889.5 137.0 " fill="none" id="make-me-a-hanzi-animation-19" stroke-dasharray="1140 2280" stroke-linecap="round"></path>

</g>
</svg>
